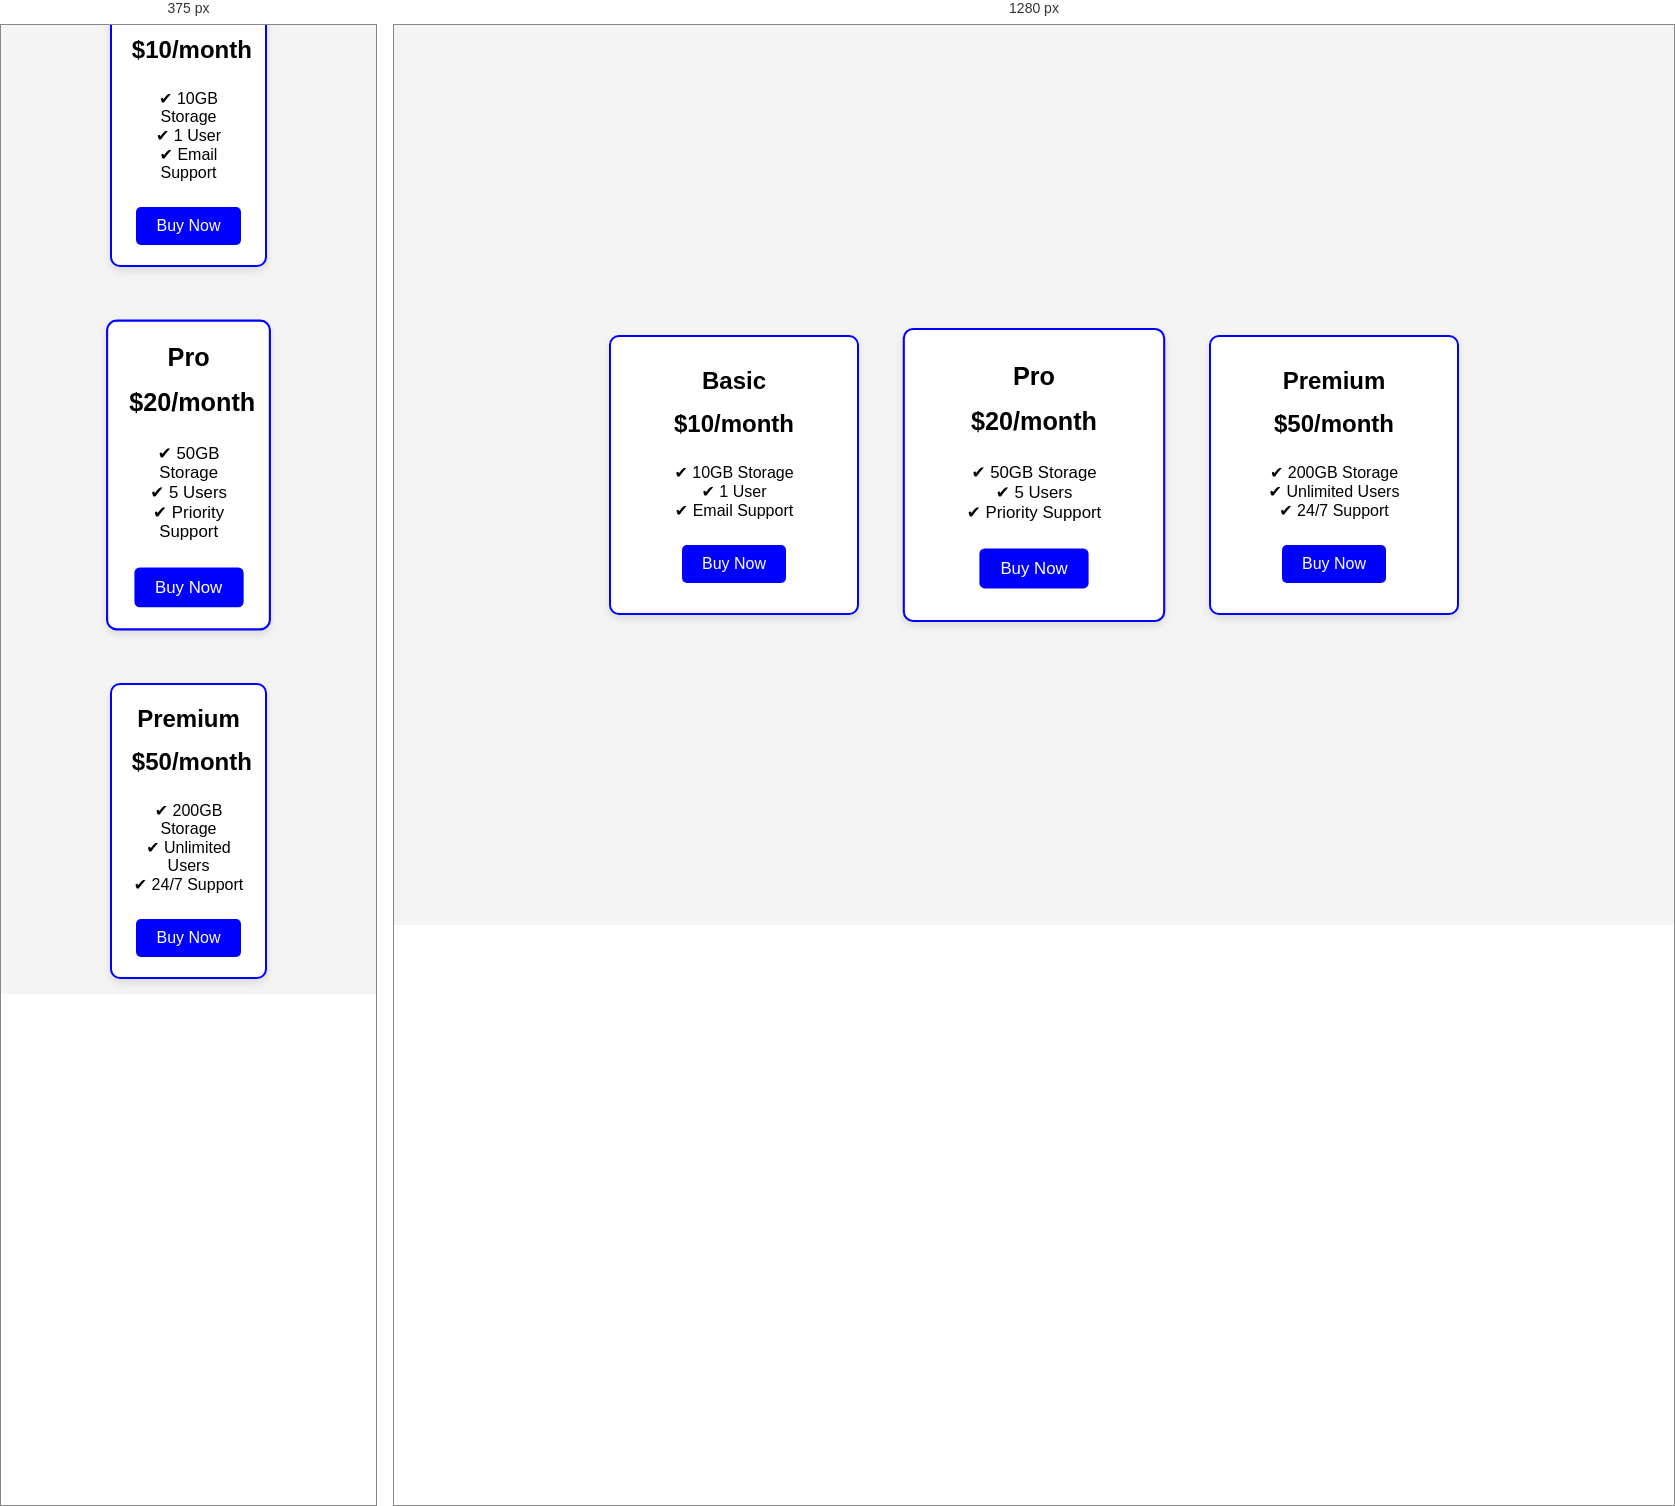
Rendered at 375 px and 1280 px, left to right.

<!-- file: index.html -->
<!DOCTYPE html>
<html lang="en">
<head>
    <meta charset="UTF-8">
    <meta name="viewport" content="width=device-width, initial-scale=1.0">
    <title>Pricing Table</title>
    <link rel="stylesheet" href="style.css">
</head>
<body>

    <div class="pricing-container">
        <div class="plan-card">
            <h2>Basic</h2>
            <p class="price">$10/month</p>
            <ul>
                <li>✔ 10GB Storage</li>
                <li>✔ 1 User</li>
                <li>✔ Email Support</li>
            </ul>
            <button>Buy Now</button>
        </div>

        <div class="plan-card highlight">
            <h2>Pro</h2>
            <p class="price">$20/month</p>
            <ul>
                <li>✔ 50GB Storage</li>
                <li>✔ 5 Users</li>
                <li>✔ Priority Support</li>
            </ul>
            <button>Buy Now</button>
        </div>

        <div class="plan-card">
            <h2>Premium</h2>
            <p class="price">$50/month</p>
            <ul>
                <li>✔ 200GB Storage</li>
                <li>✔ Unlimited Users</li>
                <li>✔ 24/7 Support</li>
            </ul>
            <button>Buy Now</button>
        </div>
    </div>




    <div>
        <div></div>
        <div></div>
    </div>
</body>
</html>


/* @media block from style.css */
@media (max-width: 800px) {
    .pricing-container {
        flex-direction: column;
        align-items: center;
    }

    .plan-card {
        width: 90%;
        margin: 15px 0;
        padding: 20px;
    }
}